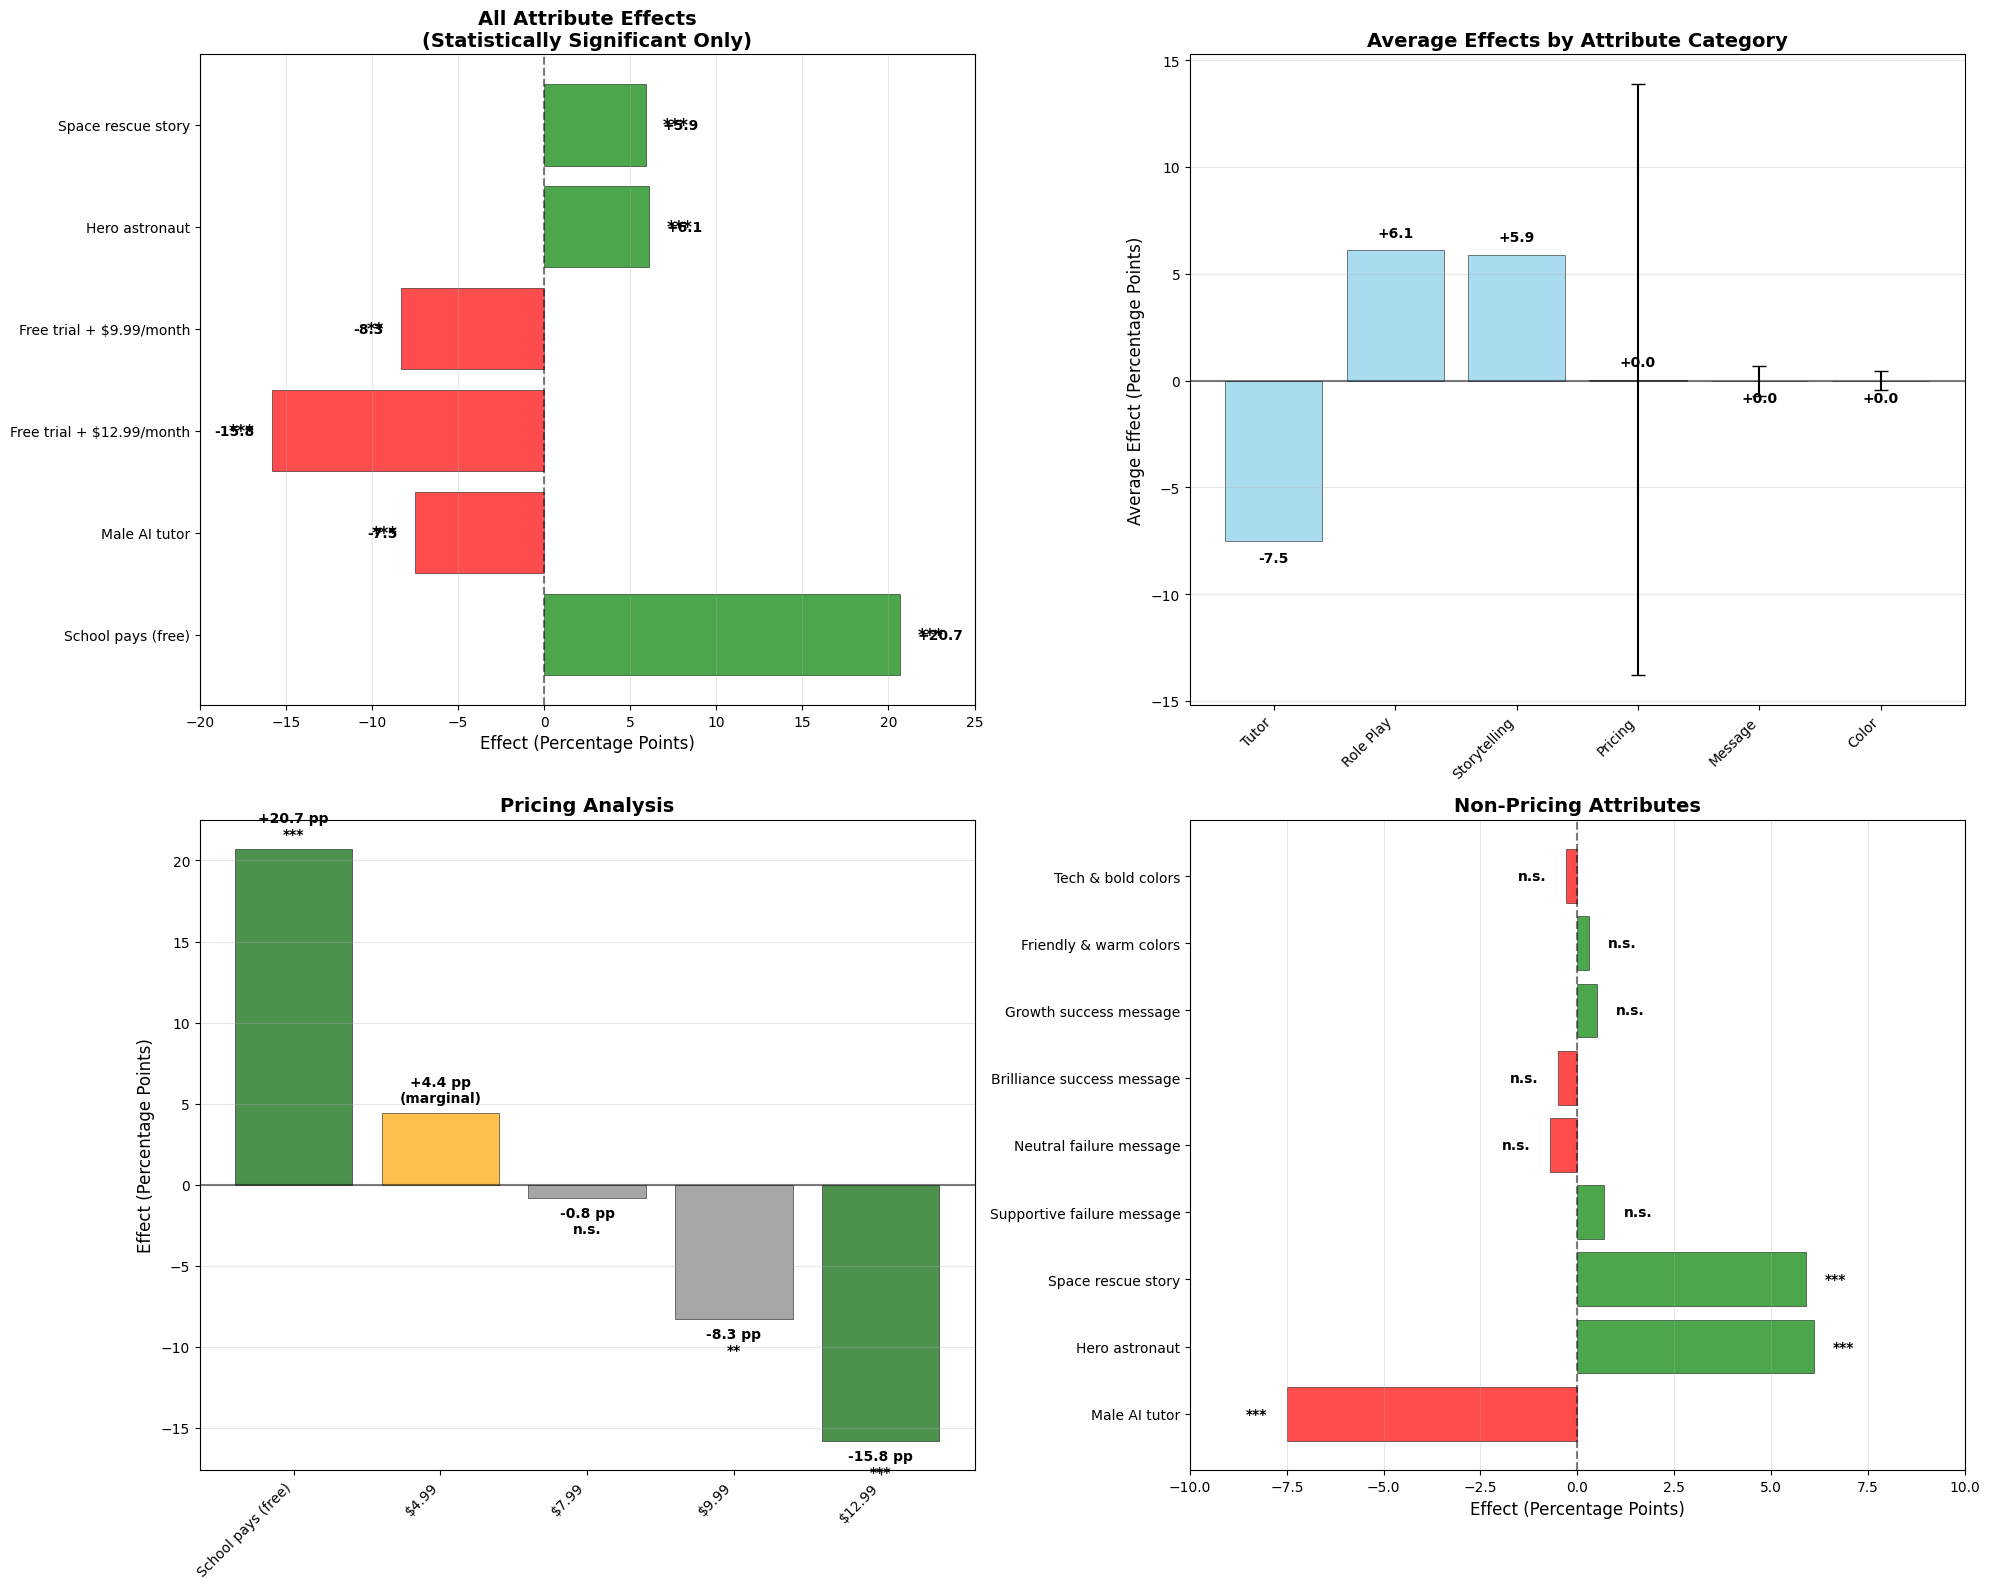

The matplotlib source for this figure: (Note: this script raises an exception after producing the figure.)
#!/usr/bin/env python3
"""
Create All Attributes Visualization
==================================

Creates comprehensive visualizations for all attribute levels
"""

import matplotlib.pyplot as plt
import pandas as pd
import numpy as np
import seaborn as sns

# Set style
plt.style.use('default')
sns.set_palette("husl")

def create_all_attributes_visualization():
    """
    Create comprehensive visualization for all attributes
    """
    
    # Data from the comprehensive analysis
    data = {
        'Attribute': [
            'School pays (free)',
            'Male AI tutor',
            'Free trial + $12.99/month',
            'Free trial + $9.99/month',
            'Hero astronaut',
            'Space rescue story',
            'Free trial + $4.99/month',
            'Free trial + $7.99/month',
            'Friendly & warm colors',
            'Supportive failure message',
            'Growth success message',
            'Tech & bold colors',
            'Brilliance success message',
            'Neutral failure message'
        ],
        'Effect_pp': [20.7, -7.5, -15.8, -8.3, 6.1, 5.9, 4.4, -0.8, 0.3, 0.7, 0.5, -0.3, -0.5, -0.7],
        'P_value': [0.000, 0.000, 0.000, 0.001, 0.000, 0.000, 0.089, 0.776, 0.874, 0.681, 0.776, 0.874, 0.776, 0.681],
        'Significance': ['***', '***', '***', '**', '***', '***', '(marginal)', 'n.s.', 'n.s.', 'n.s.', 'n.s.', 'n.s.', 'n.s.', 'n.s.'],
        'Category': ['Pricing', 'Tutor', 'Pricing', 'Pricing', 'Role Play', 'Storytelling', 'Pricing', 'Pricing', 'Color', 'Message', 'Message', 'Color', 'Message', 'Message']
    }
    
    df = pd.DataFrame(data)
    
    # Create figure with subplots
    fig, ((ax1, ax2), (ax3, ax4)) = plt.subplots(2, 2, figsize=(20, 16))
    
    # Plot 1: All effects with significance
    significant_data = df[df['P_value'] < 0.05].copy()
    
    if len(significant_data) > 0:
        colors = ['red' if x < 0 else 'green' for x in significant_data['Effect_pp']]
        bars = ax1.barh(significant_data['Attribute'], significant_data['Effect_pp'], 
                       color=colors, alpha=0.7, edgecolor='black', linewidth=0.5)
        
        # Add significance markers
        for i, (idx, row) in enumerate(significant_data.iterrows()):
            p_val = row['P_value']
            if p_val < 0.001:
                marker = '***'
            elif p_val < 0.01:
                marker = '**'
            else:
                marker = '*'
            
            # Position marker
            x_pos = row['Effect_pp'] + (1 if row['Effect_pp'] > 0 else -1)
            ax1.text(x_pos, i, marker, va='center', ha='left' if row['Effect_pp'] > 0 else 'right',
                    fontsize=12, fontweight='bold')
    
    ax1.set_xlabel('Effect (Percentage Points)', fontsize=12)
    ax1.set_title('All Attribute Effects\n(Statistically Significant Only)', fontsize=14, fontweight='bold')
    ax1.axvline(x=0, color='black', linestyle='--', alpha=0.5)
    ax1.grid(axis='x', alpha=0.3)
    ax1.set_xlim(-20, 25)
    
    # Add value labels on bars
    for i, bar in enumerate(bars):
        width = bar.get_width()
        ax1.text(width + (1 if width > 0 else -1), bar.get_y() + bar.get_height()/2, 
                f'{width:+.1f}', ha='left' if width > 0 else 'right', va='center',
                fontsize=10, fontweight='bold')
    
    # Plot 2: Effects by category
    category_effects = df.groupby('Category')['Effect_pp'].agg(['mean', 'std', 'count']).reset_index()
    category_effects = category_effects.sort_values('mean', key=abs, ascending=False)
    
    bars2 = ax2.bar(category_effects['Category'], category_effects['mean'], 
                   color='skyblue', alpha=0.7, edgecolor='black', linewidth=0.5)
    
    # Add error bars
    ax2.errorbar(category_effects['Category'], category_effects['mean'], 
                yerr=category_effects['std'], fmt='none', color='black', capsize=5)
    
    # Add value labels
    for i, bar in enumerate(bars2):
        height = bar.get_height()
        ax2.text(bar.get_x() + bar.get_width()/2., height + (0.5 if height > 0 else -0.5),
                f'{height:+.1f}', ha='center', va='bottom' if height > 0 else 'top', 
                fontweight='bold')
    
    ax2.set_ylabel('Average Effect (Percentage Points)', fontsize=12)
    ax2.set_title('Average Effects by Attribute Category', fontsize=14, fontweight='bold')
    ax2.axhline(y=0, color='black', linestyle='-', alpha=0.5)
    ax2.grid(axis='y', alpha=0.3)
    plt.setp(ax2.get_xticklabels(), rotation=45, ha='right')
    
    # Plot 3: Pricing analysis
    pricing_data = df[df['Category'] == 'Pricing'].copy()
    pricing_data = pricing_data.sort_values('Effect_pp', ascending=False)
    
    colors3 = ['darkgreen' if x == '***' else 'orange' if x == '(marginal)' else 'gray' 
               for x in pricing_data['Significance']]
    
    bars3 = ax3.bar(range(len(pricing_data)), pricing_data['Effect_pp'], 
                   color=colors3, alpha=0.7, edgecolor='black', linewidth=0.5)
    
    # Add value labels
    for i, bar in enumerate(bars3):
        height = bar.get_height()
        ax3.text(bar.get_x() + bar.get_width()/2., height + (0.5 if height > 0 else -0.5),
                f'{height:+.1f} pp\n{pricing_data.iloc[i]["Significance"]}',
                ha='center', va='bottom' if height > 0 else 'top', fontweight='bold')
    
    ax3.set_xticks(range(len(pricing_data)))
    ax3.set_xticklabels([x.replace('Free trial + ', '').replace('/month', '') 
                        for x in pricing_data['Attribute']], rotation=45, ha='right')
    ax3.set_ylabel('Effect (Percentage Points)', fontsize=12)
    ax3.set_title('Pricing Analysis', fontsize=14, fontweight='bold')
    ax3.axhline(y=0, color='black', linestyle='-', alpha=0.5)
    ax3.grid(axis='y', alpha=0.3)
    
    # Plot 4: Non-pricing attributes
    non_pricing = df[df['Category'] != 'Pricing'].copy()
    non_pricing = non_pricing.sort_values('Effect_pp', key=abs, ascending=False)
    
    colors4 = ['red' if x < 0 else 'green' for x in non_pricing['Effect_pp']]
    bars4 = ax4.barh(non_pricing['Attribute'], non_pricing['Effect_pp'], 
                    color=colors4, alpha=0.7, edgecolor='black', linewidth=0.5)
    
    # Add significance markers
    for i, (idx, row) in enumerate(non_pricing.iterrows()):
        p_val = row['P_value']
        if p_val < 0.001:
            marker = '***'
        elif p_val < 0.01:
            marker = '**'
        elif p_val < 0.05:
            marker = '*'
        elif p_val < 0.1:
            marker = '(marginal)'
        else:
            marker = 'n.s.'
        
        x_pos = row['Effect_pp'] + (0.5 if row['Effect_pp'] > 0 else -0.5)
        ax4.text(x_pos, i, marker, va='center', ha='left' if row['Effect_pp'] > 0 else 'right',
                fontsize=10, fontweight='bold')
    
    ax4.set_xlabel('Effect (Percentage Points)', fontsize=12)
    ax4.set_title('Non-Pricing Attributes', fontsize=14, fontweight='bold')
    ax4.axvline(x=0, color='black', linestyle='--', alpha=0.5)
    ax4.grid(axis='x', alpha=0.3)
    ax4.set_xlim(-10, 10)
    
    plt.tight_layout()
    plt.savefig('/Users/<user>/github.com/hai/SheRockets/data_analysis/all_attributes_visualization.png', 
               dpi=300, bbox_inches='tight')
    plt.show()

def create_summary_table_visualization():
    """
    Create summary table visualization
    """
    fig, ax = plt.subplots(figsize=(16, 12))
    ax.axis('tight')
    ax.axis('off')
    
    # Prepare table data
    table_data = [
        ['School pays (free)', '+20.7***', 'Institutional sponsorship most preferred'],
        ['Male AI tutor', '-7.5***', 'Strong preference for female tutors'],
        ['Free trial + $12.99/month', '-15.8***', 'Premium pricing least preferred'],
        ['Free trial + $9.99/month', '-8.3**', 'High pricing less preferred'],
        ['Hero astronaut', '+6.1***', 'Role adoption critical'],
        ['Space rescue story', '+5.9***', 'Narratives enhance appeal'],
        ['Free trial + $4.99/month', '+4.4 (marginal)', 'Affordable pricing acceptable'],
        ['Free trial + $7.99/month', '-0.8 n.s.', 'Moderate pricing neutral'],
        ['Friendly & warm colors', '+0.3 n.s.', 'Color preference minimal'],
        ['Supportive failure message', '+0.7 n.s.', 'Message framing minimal'],
        ['Growth success message', '+0.5 n.s.', 'Message framing minimal'],
        ['Tech & bold colors', '-0.3 n.s.', 'Color preference minimal'],
        ['Brilliance success message', '-0.5 n.s.', 'Message framing minimal'],
        ['Neutral failure message', '-0.7 n.s.', 'Message framing minimal']
    ]
    
    # Create table
    table = ax.table(cellText=table_data,
                    colLabels=['Attribute Level', 'Effect (pp)', 'Interpretation'],
                    cellLoc='left',
                    loc='center',
                    bbox=[0, 0, 1, 1])
    
    # Style the table
    table.auto_set_font_size(False)
    table.set_fontsize(9)
    table.scale(1, 1.5)
    
    # Color code significance
    for i in range(len(table_data)):
        effect_str = table_data[i][1]
        if '***' in effect_str:
            color = 'lightgreen' if '+' in effect_str else 'lightcoral'
        elif '**' in effect_str:
            color = 'lightblue' if '+' in effect_str else 'lightpink'
        elif '*' in effect_str:
            color = 'lightyellow' if '+' in effect_str else 'lightgray'
        elif '(marginal)' in effect_str:
            color = 'lightcyan'
        else:
            color = 'lightgray'
        
        table[(i+1, 1)].set_facecolor(color)
    
    # Header styling
    for i in range(3):
        table[(0, i)].set_facecolor('lightblue')
        table[(0, i)].set_text_props(weight='bold')
    
    plt.title('Table 2. Conjoint results (pp = percentage points)\nAll Attribute Levels', 
             fontsize=16, fontweight='bold', pad=20)
    
    # Add significance codes
    plt.figtext(0.5, 0.02, 'Significance codes: * p<.05, ** p<.01, *** p<.001', 
               ha='center', fontsize=12, style='italic')
    
    plt.savefig('/Users/<user>/github.com/hai/SheRockets/data_analysis/all_attributes_summary_table.png', 
               dpi=300, bbox_inches='tight')
    plt.show()

if __name__ == "__main__":
    print("Creating comprehensive all-attributes visualizations...")
    
    # Create main visualization
    create_all_attributes_visualization()
    
    # Create summary table
    create_summary_table_visualization()
    
    print("Visualizations created:")
    print("- all_attributes_visualization.png")
    print("- all_attributes_summary_table.png")
